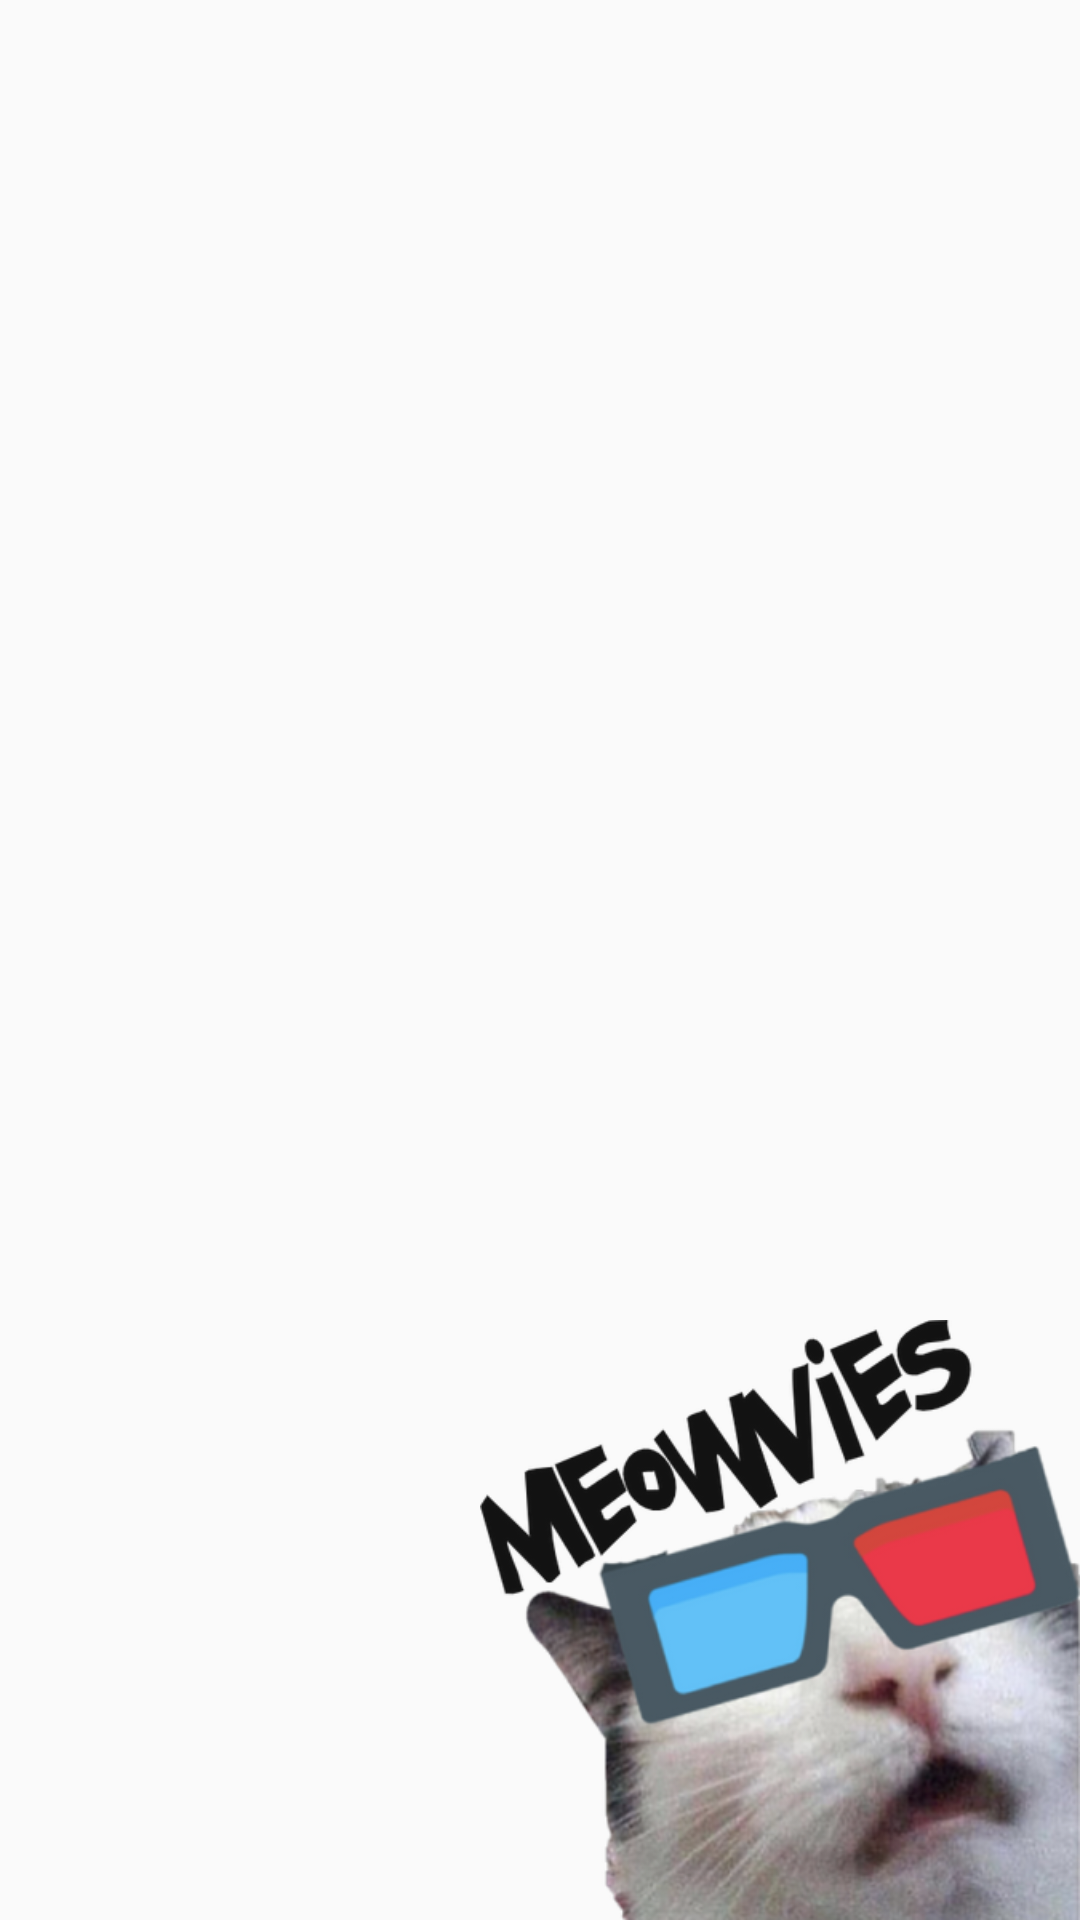

Layout XML and referenced resources for this Android screen:
<!-- AndroidManifest.xml: application theme Theme.Meowvies -->
<!-- res/layout/activity_splash.xml -->
<?xml version="1.0" encoding="utf-8"?>
<androidx.constraintlayout.widget.ConstraintLayout xmlns:android="http://schemas.android.com/apk/res/android"
    xmlns:app="http://schemas.android.com/apk/res-auto"
    android:layout_width="match_parent"
    android:layout_height="match_parent">

    <ImageView
        android:id="@+id/imageView3"
        android:layout_width="200dp"
        android:layout_height="200dp"
        android:contentDescription="@string/info_logo"
        app:layout_constraintBottom_toBottomOf="parent"
        app:layout_constraintEnd_toEndOf="parent"
        app:srcCompat="@drawable/ic_meowvies" />

</androidx.constraintlayout.widget.ConstraintLayout>
<!-- resources referenced by this layout -->
<resources>
  <!-- drawable ic_meowvies: png bitmap (drawable, 279088 bytes) -->
  <string name="info_logo">Meowvies Logo</string>
  <style name="Theme.Meowvies" parent="@style/AppTheme">
          
          <item name="colorPrimary">@color/gray</item>
          <item name="colorPrimaryVariant">@color/dark_gray</item>
          <item name="colorOnPrimary">@color/white</item>
          
          <item name="colorSecondary">@color/teal_200</item>
          <item name="colorSecondaryVariant">@color/teal_700</item>
          <item name="colorOnSecondary">@color/black</item>
          
          <item name="android:statusBarColor" tools:targetApi="l">?attr/colorPrimaryVariant</item>
          
      </style>
  <style name="AppTheme" parent="Theme.AppCompat.Light.NoActionBar">
          <item name="colorPrimary">@color/colorPrimary</item>
          <item name="colorPrimaryDark">@color/colorPrimaryDark</item>
          <item name="colorAccent">@color/colorPrimaryAccent</item>
          <item name="android:windowAnimationStyle">@style/WindowAnimations</item>
      </style>
  <color name="gray">#424242</color>
  <color name="dark_gray">#191919</color>
  <color name="white">#FFFFFF</color>
  <color name="teal_200">#FF03DAC5</color>
  <color name="teal_700">#FF018786</color>
  <color name="black">#FF000000</color>
  <color name="colorPrimary">@color/dark_gray</color>
  <color name="colorPrimaryDark">@color/gray</color>
  <color name="colorPrimaryAccent">@color/dark_gray</color>
  <style name="WindowAnimations">
          <item name="android:activityOpenEnterAnimation">@anim/fade_in</item>
          <item name="android:activityOpenExitAnimation">@anim/fade_out</item>
          <item name="android:activityCloseEnterAnimation">@anim/fade_in</item>
          <item name="android:activityCloseExitAnimation">@anim/fade_out</item>
      </style>
</resources>
